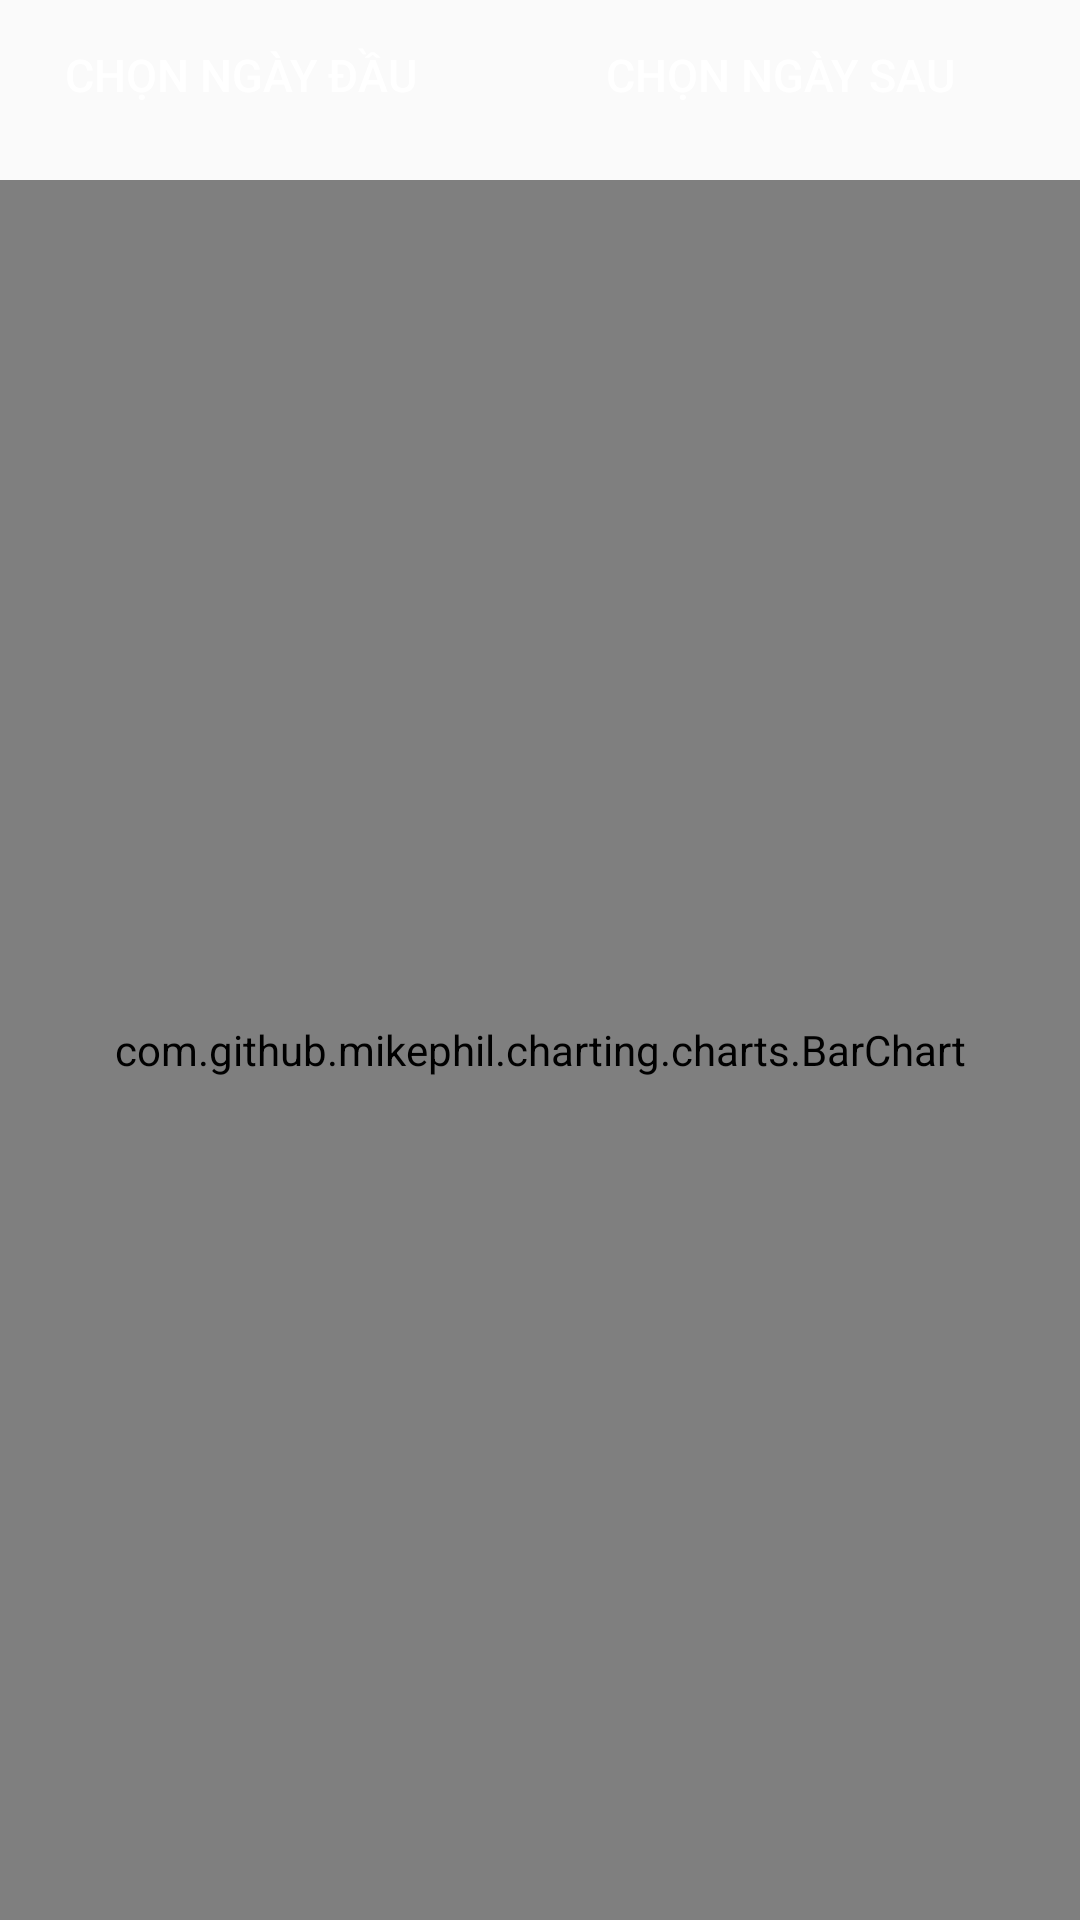

This screen was rendered from an Android layout file. Write that file and the resources it references.
<!-- AndroidManifest.xml: application theme Theme.FoodStore -->
<!-- res/layout/fragmenttk_ngay.xml -->
<?xml version="1.0" encoding="utf-8"?>

<LinearLayout
    xmlns:android="http://schemas.android.com/apk/res/android" android:layout_width="match_parent"
    android:layout_height="match_parent"
    android:orientation="vertical">
    <LinearLayout
        android:layout_width="match_parent"
        android:layout_height="60dp"
        android:orientation="horizontal">
        <Button
            android:id="@+id/btnngaydau"
            android:text="Chọn Ngày Đầu"
            android:layout_width="wrap_content"
            android:layout_marginTop="5dp"
            android:textColor="#fff"
            android:layout_weight="1"
            android:layout_marginLeft="10dp"
            android:layout_marginRight="30dp"
            android:theme="@style/foating"
            android:visibility="visible"
            android:textSize="15sp"
            android:background="@drawable/btnbogoc"
            android:layout_height="40dp"/>
        <Button
            android:id="@+id/btnngaycuoi"
            android:text="Chọn Ngày Sau"
            android:layout_width="wrap_content"
            android:textColor="#fff"
            android:layout_weight="1"
            android:layout_marginTop="5dp"
            android:layout_marginLeft="10dp"
            android:visibility="visible"
            android:textSize="15sp"
            android:layout_marginRight="30dp"
            android:theme="@style/foating"
            android:background="@drawable/btnbogoc"
            android:layout_height="40dp"/>
    </LinearLayout>

    <com.github.mikephil.charting.charts.BarChart
        android:id="@+id/thongkengay"
        android:layout_width="match_parent"
        android:layout_height="match_parent"/>
</LinearLayout>
<!-- resources referenced by this layout -->
<resources>
  <style name="foating" parent="Theme.MaterialComponents.Light.NoActionBar">
          <item name="colorPrimary">@color/cam</item>
          <item name="colorPrimaryVariant">@color/cam</item>
          <item name="colorOnPrimary">@color/white</item>
          
          <item name="colorSecondary">#D3D3D3</item>
          <item name="colorSecondaryVariant">#018786</item>
          <item name="colorOnSecondary">@color/black</item>
      </style>
  <style name="Theme.FoodStore" parent="Theme.AppCompat.Light.NoActionBar">
          
          <item name="colorPrimary">@color/colorPrimary</item>
          <item name="colorPrimaryDark">@color/colorPrimaryDark</item>
          <item name="colorPrimaryVariant">@color/cam</item>
          <item name="colorAccent">@color/colorAccent</item>
          <item name="bottomSheetDialogTheme">@style/AppBottomSheetDialogTheme</item>
          
      </style>
  <color name="cam">#F05123</color>
  <color name="white">#fff</color>
  <color name="black">#000</color>
  <color name="colorPrimary">#F05123</color>
  <color name="colorPrimaryDark">#F05123</color>
  <color name="colorAccent">#272727</color>
  <style name="AppBottomSheetDialogTheme" parent="Theme.Design.Light.BottomSheetDialog">
          <item name="colorPrimary">#ff6f00</item>
          <item name="bottomSheetStyle">@style/AppModalStyle</item>
      </style>
  <style name="AppModalStyle" parent="Widget.Design.BottomSheet.Modal">
          <item name="android:background">@drawable/bottom_sheft</item>
      </style>
</resources>
